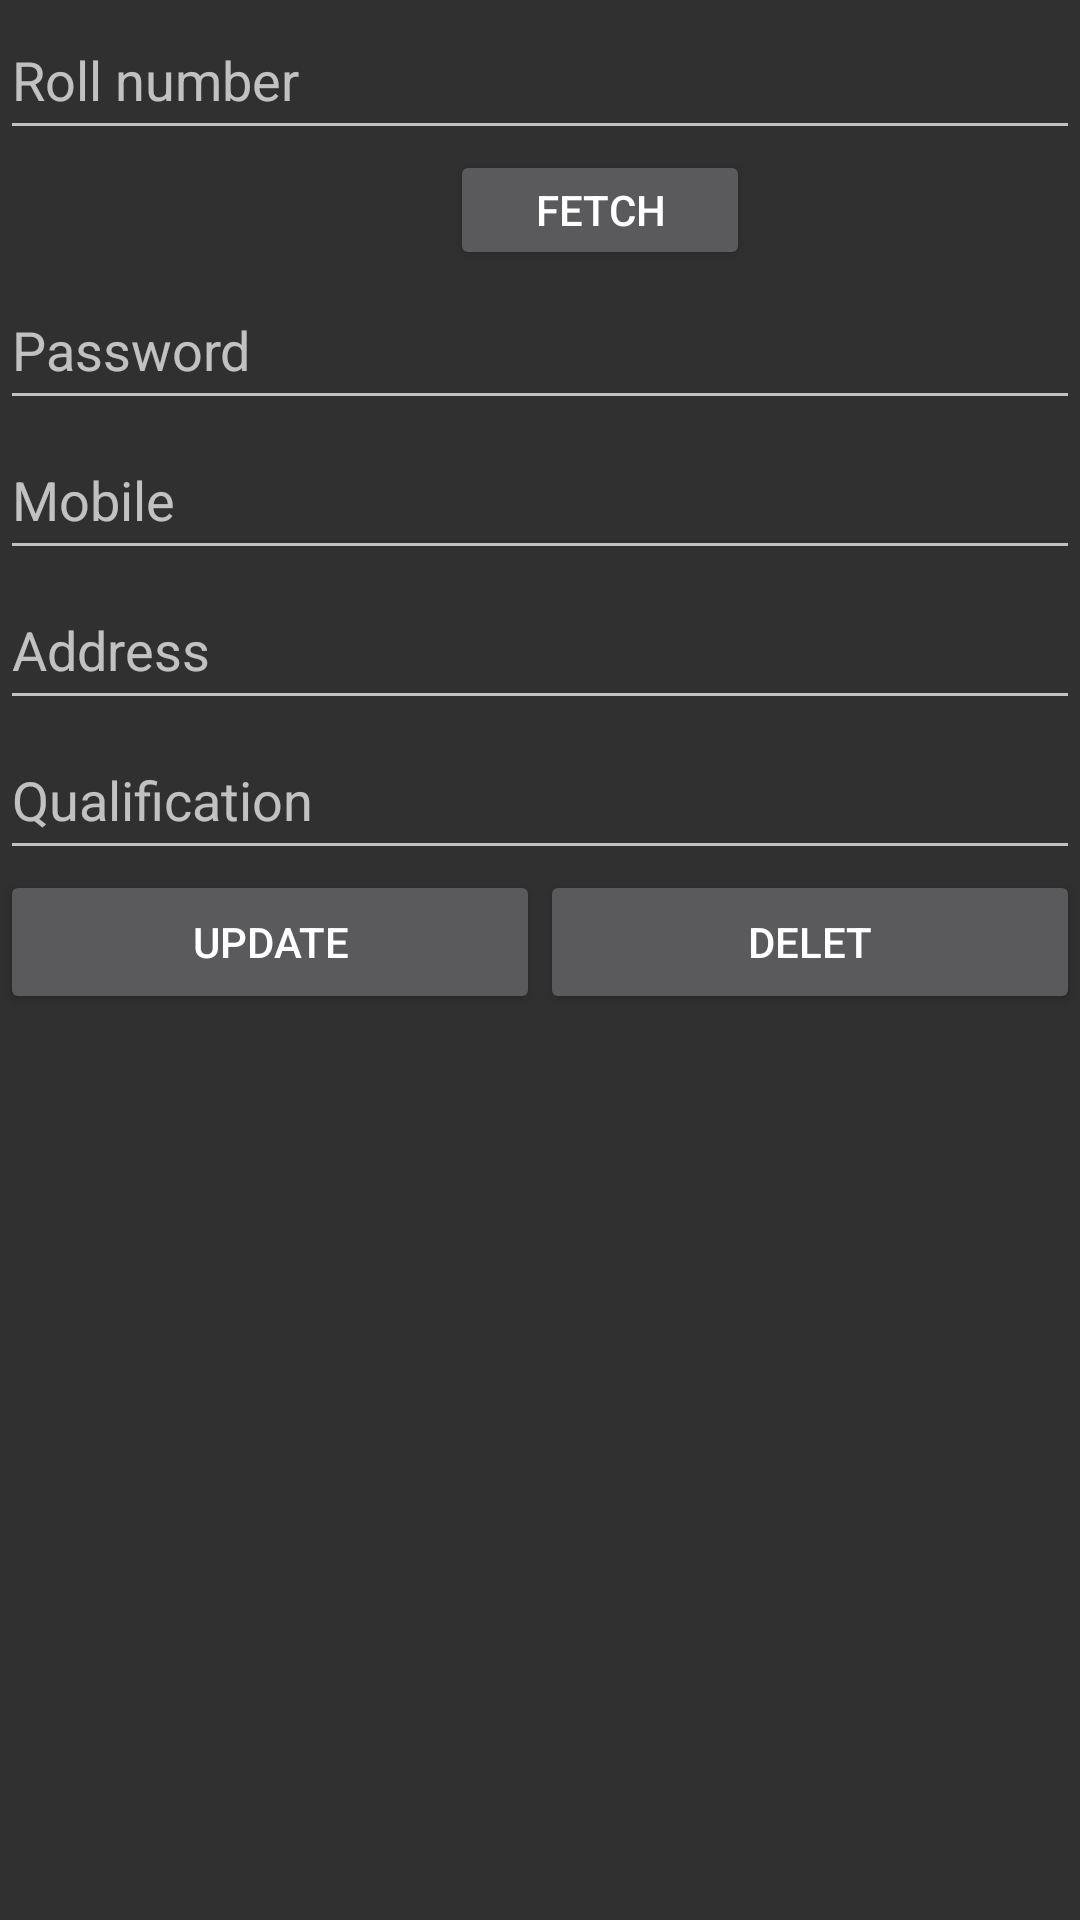

Reconstruct the res/layout file that produces this screen, plus the resources it refers to.
<!-- AndroidManifest.xml: application theme Theme.MajorProject -->
<!-- res/layout/activity_fetch.xml -->
<?xml version="1.0" encoding="utf-8"?>
<RelativeLayout xmlns:android="http://schemas.android.com/apk/res/android"
    xmlns:app="http://schemas.android.com/apk/res-auto"
    xmlns:tools="http://schemas.android.com/tools"
    android:layout_width="match_parent"
    android:layout_height="match_parent"
    tools:context=".fetch">
    <EditText
        android:layout_width="match_parent"
        android:layout_height="50sp"
        android:hint="Roll number"
        android:id="@+id/editRoll"/>
    <Button
        android:layout_width="100sp"
        android:layout_height="40sp"
        android:layout_below="@+id/editRoll"
        android:layout_marginLeft="150sp"
        android:text="FETCH"
        android:id="@+id/buttonFetch"/>
    <EditText
        android:layout_width="match_parent"
        android:layout_height="50sp"
        android:layout_below="@+id/buttonFetch"
        android:hint="Password"
        android:id="@+id/editPass"/>
    <EditText
        android:layout_width="match_parent"
        android:layout_height="50sp"
        android:layout_below="@+id/editPass"
        android:hint="Mobile"
        android:id="@+id/editMob"/>
    <EditText
        android:layout_width="match_parent"
        android:layout_height="50sp"
        android:layout_below="@+id/editMob"
        android:hint="Address"
        android:id="@+id/editadd"/>
    <EditText
        android:layout_width="match_parent"
        android:layout_height="50sp"
        android:layout_below="@+id/editadd"
        android:hint="Qualification"
        android:id="@+id/editqual"/>
    <LinearLayout
        android:layout_width="match_parent"
        android:layout_height="wrap_content"
        android:orientation="horizontal"
        android:layout_below="@+id/editqual"
        android:weightSum="2">
        <Button
            android:layout_width="match_parent"
            android:layout_height="wrap_content"
            android:layout_weight="1"
            android:text="Update"
            android:id="@+id/buttonUpdate"/>
        <Button
            android:layout_width="match_parent"
            android:layout_height="wrap_content"
            android:layout_weight="1"
            android:text="Delet"
            android:id="@+id/buttonDetet"/>
    </LinearLayout>
</RelativeLayout>
<!-- resources referenced by this layout -->
<resources>
  <style name="Theme.MajorProject" parent="Theme.AppCompat">
          
          <item name="colorPrimary">@color/purple_500</item>
          <item name="colorPrimaryVariant">@color/purple_700</item>
          <item name="colorOnPrimary">@color/white</item>
          
          <item name="colorSecondary">@color/teal_200</item>
          <item name="colorSecondaryVariant">@color/teal_700</item>
          <item name="colorOnSecondary">@color/black</item>
          
          <item name="android:statusBarColor" tools:targetApi="l">?attr/colorPrimaryVariant</item>
          
      </style>
  <!-- not gathered from this repository: default colours our renderer supplied (Android Studio template values) -->
  <color name="purple_500">#FF6200EE</color>
  <color name="purple_700">#FF3700B3</color>
  <color name="teal_200">#FF03DAC5</color>
  <color name="teal_700">#FF018786</color>
  <color name="black">#FF000000</color>
  <color name="white">#FFFFFFFF</color>
</resources>
